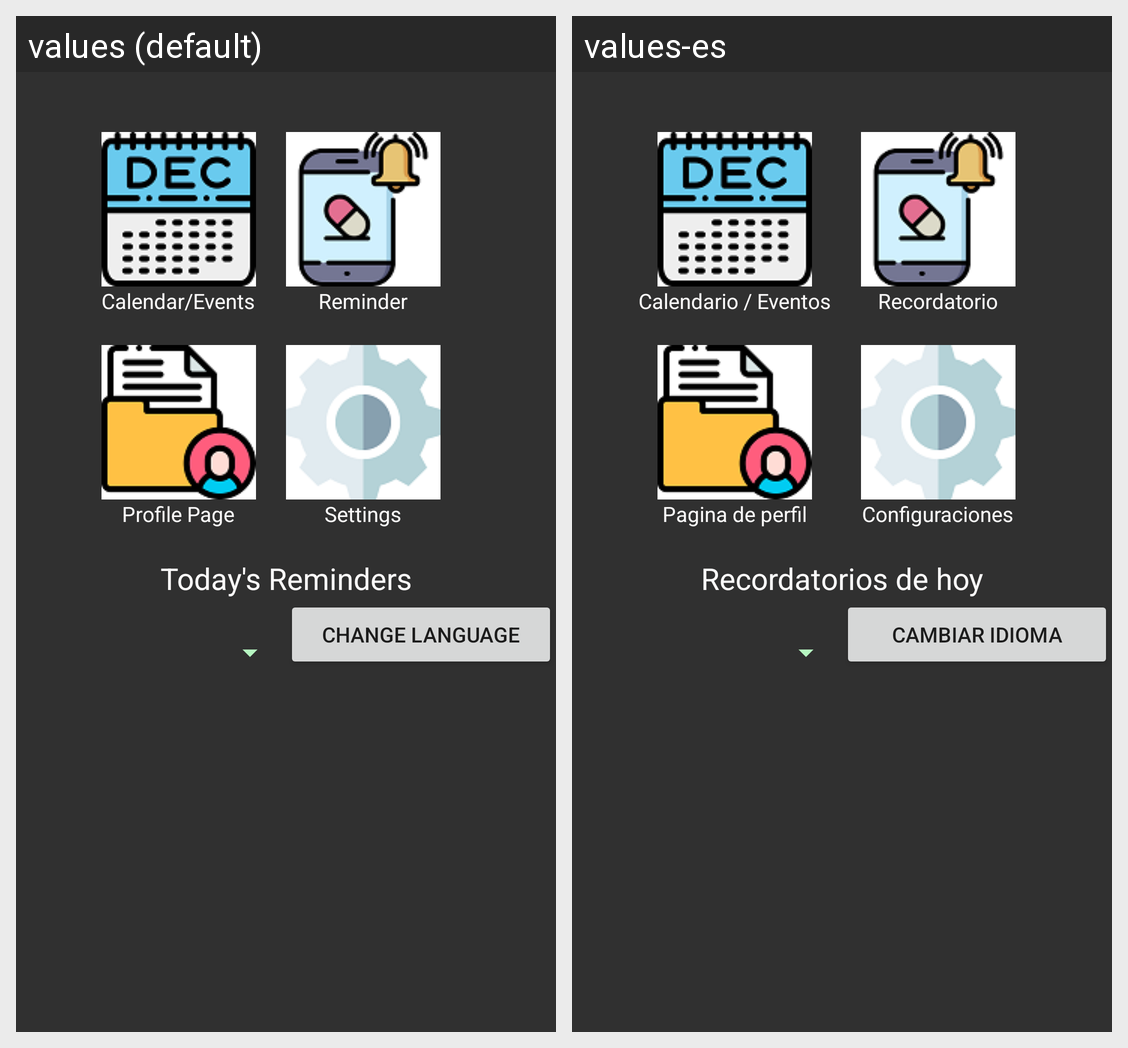

The Android screen above is rendered under two locales of the same app. Produce the string resources it draws, with the default and per-locale values.
Android screen res/layout/activity_main.xml rendered under 2 locales, left to right: values (default), values-es. Device: Nexus 5 (rendered at 1080×1920; each locale shown at half size, 540×960, under a caption strip naming it); theme AppThemeToolbar.
Strings drawn on this screen, with the default value and each locale's value (text and hints the layout hard-codes, and strings that could not be matched under every locale, appear in the picture but are not listed):

calendarevents
  values: Calendar/Events
  values-es: Calendario / Eventos

reminder
  values: Reminder
  values-es: Recordatorio

profilepage
  values: Profile Page
  values-es: Pagina de perfil

settings
  values: Settings
  values-es: Configuraciones

importantreminders
  values: Today's Reminders
  values-es: Recordatorios de hoy

change_language
  values: Change Language
  values-es: Cambiar idioma
